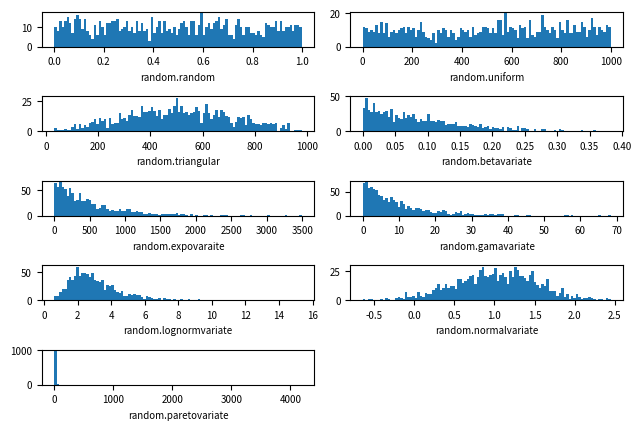

This chart was generated by the following Python code:
import random
import matplotlib
import matplotlib.pyplot as plt

SAMPLE_SIZE = 1000
# histogram buckets
buckets = 100

plt.figure()

# we need to update font size just for this example
matplotlib.rcParams.update({'font.size': 7})

# define a grid of six by two subplots
plt.subplot(621)
plt.xlabel("random.random")
# Return the next random floating point number in the range [0.0, 1.0]
res = [random.random() for _ in range(1, SAMPLE_SIZE)]
plt.hist(res, buckets)

plt.subplot(622)
plt.xlabel("random.uniform")
# Return a random floating point number N such that a <= N <= b
# for a <= b and b <= N <= a for b < a
# The end-point value b may or may not be included in the range
# depending on floating-point rounding in the equation a + (b-a)*random()
a = 1
b = SAMPLE_SIZE
res = [random.uniform(a, b) for _ in range(1, SAMPLE_SIZE)]
plt.hist(res, buckets)

plt.subplot(623)
plt.xlabel("random.triangular")
# Return a random floating point number N such that low <= N <= high
# and with the specified mode between those bounds
# The low and high bounds default to zero and one
# The mode argument defaults to the midpoint between the bounds, giving
# a symmetric distribution
low = 1
high = SAMPLE_SIZE
res = [random.triangular(low, high) for _ in range(1, SAMPLE_SIZE)]
plt.hist(res, buckets)

plt.subplot(624)
plt.xlabel("random.betavariate")
alpha = 1
beta = 10
res = [random.betavariate(alpha, beta) for _ in range(1, SAMPLE_SIZE)]
plt.hist(res, buckets)

plt.subplot(625)
plt.xlabel("random.expovaraite")
lambd = 1.0 / ((SAMPLE_SIZE + 1) / 2.)
res = [random.expovariate(lambd) for _ in range(1, SAMPLE_SIZE)]
plt.hist(res, buckets)

plt.subplot(626)
plt.xlabel("random.gamavariate")
alpha = 1
beta = 10
res = [random.gammavariate(alpha, beta) for _ in range(1, SAMPLE_SIZE)]
plt.hist(res, buckets)

plt.subplot(627)
plt.xlabel("random.lognormvariate")
mu = 1
sigma = 0.5
res = [random.lognormvariate(mu, sigma) for _ in range(1, SAMPLE_SIZE)]
plt.hist(res, buckets)

plt.subplot(628)
plt.xlabel("random.normalvariate")
mu = 1
sigma = 0.5
res = [random.normalvariate(mu, sigma) for _ in range(1, SAMPLE_SIZE)]
plt.hist(res, buckets)

plt.subplot(629)
plt.xlabel("random.paretovariate")
alpha = 1
res = [random.paretovariate(alpha) for _ in range(1, SAMPLE_SIZE)]
plt.hist(res, buckets)

plt.tight_layout()
plt.show()
